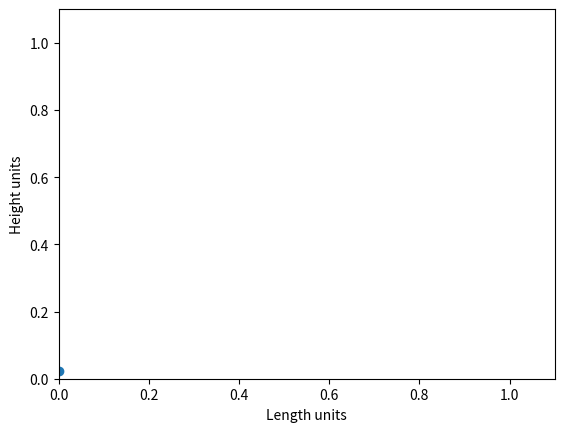

The matplotlib source for this figure:
"""

zenon_dichotomie.py illustre le lancer de pierre de Zénon pour atteindre l'arbre. Selon lui la pierre n'atteindra jamais l'arbre car elle devra
toujours parcourir la moitié de la moitié de la...de la distance entre la position initiale et l'arbre. Pour essayer de coller à une situation réelle
on a utilisé des paraboles pour représenter chaque lancer. La méthode  La procédure est expliquée en détail dans le fichier ReadMe.pdf.

"""
import numpy as np
import matplotlib.animation as animation
import matplotlib.pyplot as plt

t = np.linspace(0, 6, 1000)# construction d'un vecteur abcisse
values = dict() # création  d'un dictionnaire pour stocker les valeurs d'abcisse et d'ordonnée
values["valeurs_positives"] = [] # initialisation du tableau dans lequel sera stocké les valeurs d'ordonnée


# calcul des valeurs de la suite de fonction qui représentera les lancers successifs

for i in range(2,15):    
    values[f"lancer_{i+1}"] = -np.power(t-((np.power(2,i+2)-3)/np.power(2,i)),2) + 1/np.power(2,2*i)  
    # on isole les valeurs positives car ce sont elles qui nous intéresse pour illustrer les lancers
    for item in values[f"lancer_{i+1}"]:    
        if item>0 : values["valeurs_positives"].append(item * (2**(2*i)))
        
# for i in range(len(t)-len(seq["valeurs_positives"])):
        # seq["valeurs_positives"].append(0)

# préparation du graphique matplotlib
fig, ax = plt.subplots()
line = ax.plot(t[0], values["valeurs_positives"][0])[0]
scat = ax.scatter(t[0], values["valeurs_positives"][0])
ax.set(xlim=[0, 1.1], ylim=[0, 1.1], xlabel='Length units', ylabel='Height units')

# les fonctions update sont appelées plus bas par Matplotlib pour tracer le graphique en animation 

def update_rocks(frame):
    
    scat = ax.scatter(t[0], values["valeurs_positives"][0])
    x = t[:frame]
    y = values["valeurs_positives"][:frame]
    # update the scatter plot:
    data = np.stack([x, y]).T
    scat.set_offsets(data)
    return (scat)

def update_line(frame):
    
    #update the line plot:
    line.set_xdata(t[:frame])
    line.set_ydata(values["valeurs_positives"][:frame])
    return(line)
    


# La fonction trace appelle la méthode animation de la classe FuncAnimation pour tracer la courbe en animation.
# On peut choisir 'line' ou 'rocks' en entrée pour avoir deux styles différents de tracés. En effet le style 'rocks' ne permet
# pas d'apprécier correctement les derniers lancers car plus on avance, plus les courbes sont petites et moins il y a de valeurs.
def trace(style):
    
    if style == 'rocks':
        ani = animation.FuncAnimation(fig=fig, func=update_rocks, frames=len(values["valeurs_positives"]), interval=10)
        plt.show()
    elif style == 'line':
        ani = animation.FuncAnimation(fig=fig, func=update_line, frames=len(values["valeurs_positives"]), interval=10)
        plt.show()
    else:
        print("This style isn't recognized. Please enter either 'line' or 'rocks' as input of the function.")


trace_0 = trace('line')
trace_1 = trace('rocks')




